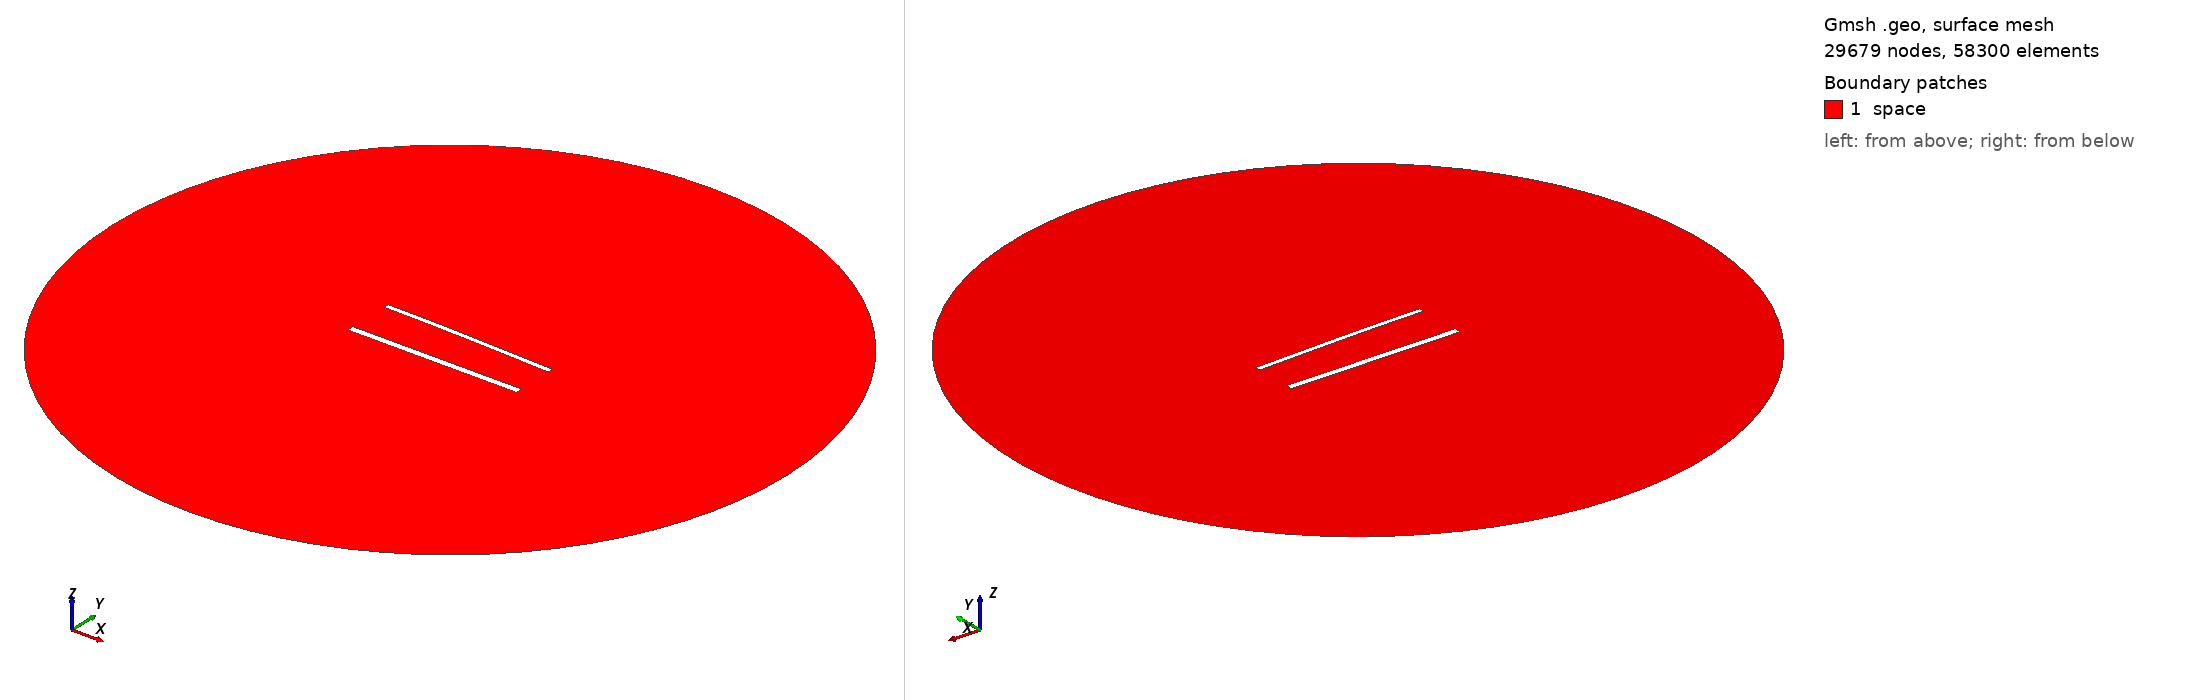

Gmsh geometry script, surface-meshed: 29679 nodes, 58300 surface elements. Boundary patches (legend numbers): 1 space. Left view from above one corner, right view from below the opposite corner. Legend entries are the model's physical surfaces. The drawing asked Gmsh for element sizes between 1% and 20% of the model's largest extent; the script's own settings can give other sizes.

=== 1472.geo (drawn) ===
//---------------------------------------
// Geometry kernel
//---------------------------------------

SetFactory("OpenCASCADE");



//---------------------------------------
// Parameters of the geometry
//---------------------------------------

// Overetch of the upper plate
overetch = 0.375;

// Distance between the plates
distance = 27.5;

// Discretization over the x axis (for the deformation)
nx = 50; 

// Length of the plate
L = 100 - overetch; 

// Number of modes
n = 4; 

// 1st mode coefficient
coeff(1) = -1.5;
beta(1) = 0.596864 * 3.1415926535 / L;

// 2nd mode coefficient
coeff(2) = 0.0;
beta(2) = 1.49418 * 3.1415926535 / L;

// 3rd mode coefficient
coeff(3) = 0.0;
beta(3) = 2.50025 * 3.1415926535 / L;

// 4th mode coefficient
coeff(4) = 0.0;
beta(4) = 3.49999 * 3.1415926535 / L;



//---------------------------------------
// Upper plate (deformed rectangle)
//---------------------------------------

// Coordiantes of the upper plate
xmin = -50;
xmax = 50 - overetch;

// Height of the upper plate
yheight = 4 - 2 * overetch;

// Indexes of the points
UpperID[] = {};
LowerID[] = {};
LeftID[] = {};
RightID[] = {};

// Point index
p = 1;

// Horizontal edges
For i In {1:nx}
    x = xmin + (i-1)*(xmax - xmin)/(nx-1);

    y_bottom = distance / 2 + overetch;
    For j In {1:n}
        C = (Cosh(beta(j)*L) + Cos(beta(j)*L)) / (Sinh(beta(j)*L) + Sin(beta(j)*L));
        y_bottom  = y_bottom + coeff(j) * (Cosh(beta(j)*(x+50)) - Cos(beta(j)*(x+50)) - C * (Sinh(beta(j)*(x+50)) - Sin(beta(j)*(x+50))));
    EndFor

    y_top = y_bottom + yheight;

    Point(p) = {x, y_top, 0, 1.0};
    UpperID[i] = p;
    p = p + 1;

    Point(p) = {x, y_bottom, 0, 1.0};
    LowerID[i] = p;
    p = p + 1;
EndFor

// Create point lists
UpperPts[] = {}; LowerPts[] = {};
For i In {1:nx}
  UpperPts[] += {UpperID[i]};
  LowerPts[] += {LowerID[i]};
EndFor

// Build splines
Spline(1) = {UpperPts[]};
Spline(2) = {LowerPts[]};
Line(3) = {LowerPts[nx-1], UpperPts[nx-1]};
Line(4) = {LowerPts[0], UpperPts[0]};

// Build the plane surface
Curve Loop(1) = {2, 3, -1, -4};
Plane Surface(1) = {1};



//---------------------------------------
// Lower plate (rectangle)
//---------------------------------------

// Vertices
Point(1001) = {-50, -distance/2, 0, 1.0};
Point(1002) = { 50, -distance/2, 0, 1.0};
Point(1003) = { 50,  -distance/2 + 4, 0, 1.0};
Point(1004) = {-50,  -distance/2 + 4, 0, 1.0};

// Edges
Line(5) = {1001, 1002};
Line(6) = {1002, 1003};
Line(7) = {1003, 1004};
Line(8) = {1004, 1001};

// Plane surface
Line Loop(2) = {5, 6, 7, 8};
Plane Surface(2) = {2}; 



//---------------------------------------
// Outer (fictious) boundary
//---------------------------------------

// Points
Point(1005) = {0, 0, 0};       // Center
Point(1006) = {200, 0, 0};     // Start point
Point(1007) = {0, 200, 0};     // 90 degrees
Point(1008) = {-200, 0, 0};    // 180 degrees
Point(1009) = {0, -200, 0};    // 270 degrees

// Circle arcs (each needs start, center, end)
Circle(9) = {1006, 1005, 1007};
Circle(10) = {1007, 1005, 1008};
Circle(11) = {1008, 1005, 1009};
Circle(12) = {1009, 1005, 1006};

// Plane surface for the entire domain
Curve Loop(3) = {9, 10, 11, 12};
Surface(3) = {3};

// Subtract the plates from the whole domain to obtain the actual domain where we want to solve the equations
BooleanDifference{ Surface{3}; Delete; }{ Surface{1}; Surface{2}; Delete; }




//---------------------------------------
// Transfinite Lines/Curves
//---------------------------------------

// Set the number of points on the boundaries
r = 6;
d = 0.15;

// Plates
Transfinite Curve {1} = 50*r/4 Using Progression 1;
Transfinite Line {2} = 50*r Using Progression 1;
Transfinite Curve {3, 4} = 2*r Using Progression 1+d;
Transfinite Line {5} = 50*r/4 Using Progression 1;
Transfinite Line {7} = 50*r Using Progression 1;
Transfinite Line {6} = 2*r Using Progression 1-d;
Transfinite Line {8} = 2*r Using Progression 1+d;

// Outer boundary
Transfinite Line {9, 10, 11, 12} = 20 Using Progression 1;



//---------------------------------------
// Physical groups
//---------------------------------------                

// Physical curves (boundaries)
Physical Line("force_segment", 10) = {2};
Physical Line("upper_plate", 11) = {1, 3, 4};
Physical Line("lower_plate", 12) = {5, 6, 7, 8};
Physical Line("boundary", 20) = {9, 10, 11, 12};

// Physical Surfaces
Physical Surface("space", 30) = {3};



//---------------------------------------
// 6. Generate the Mesh
//---------------------------------------

// 2D mesh generation
Mesh 2;
